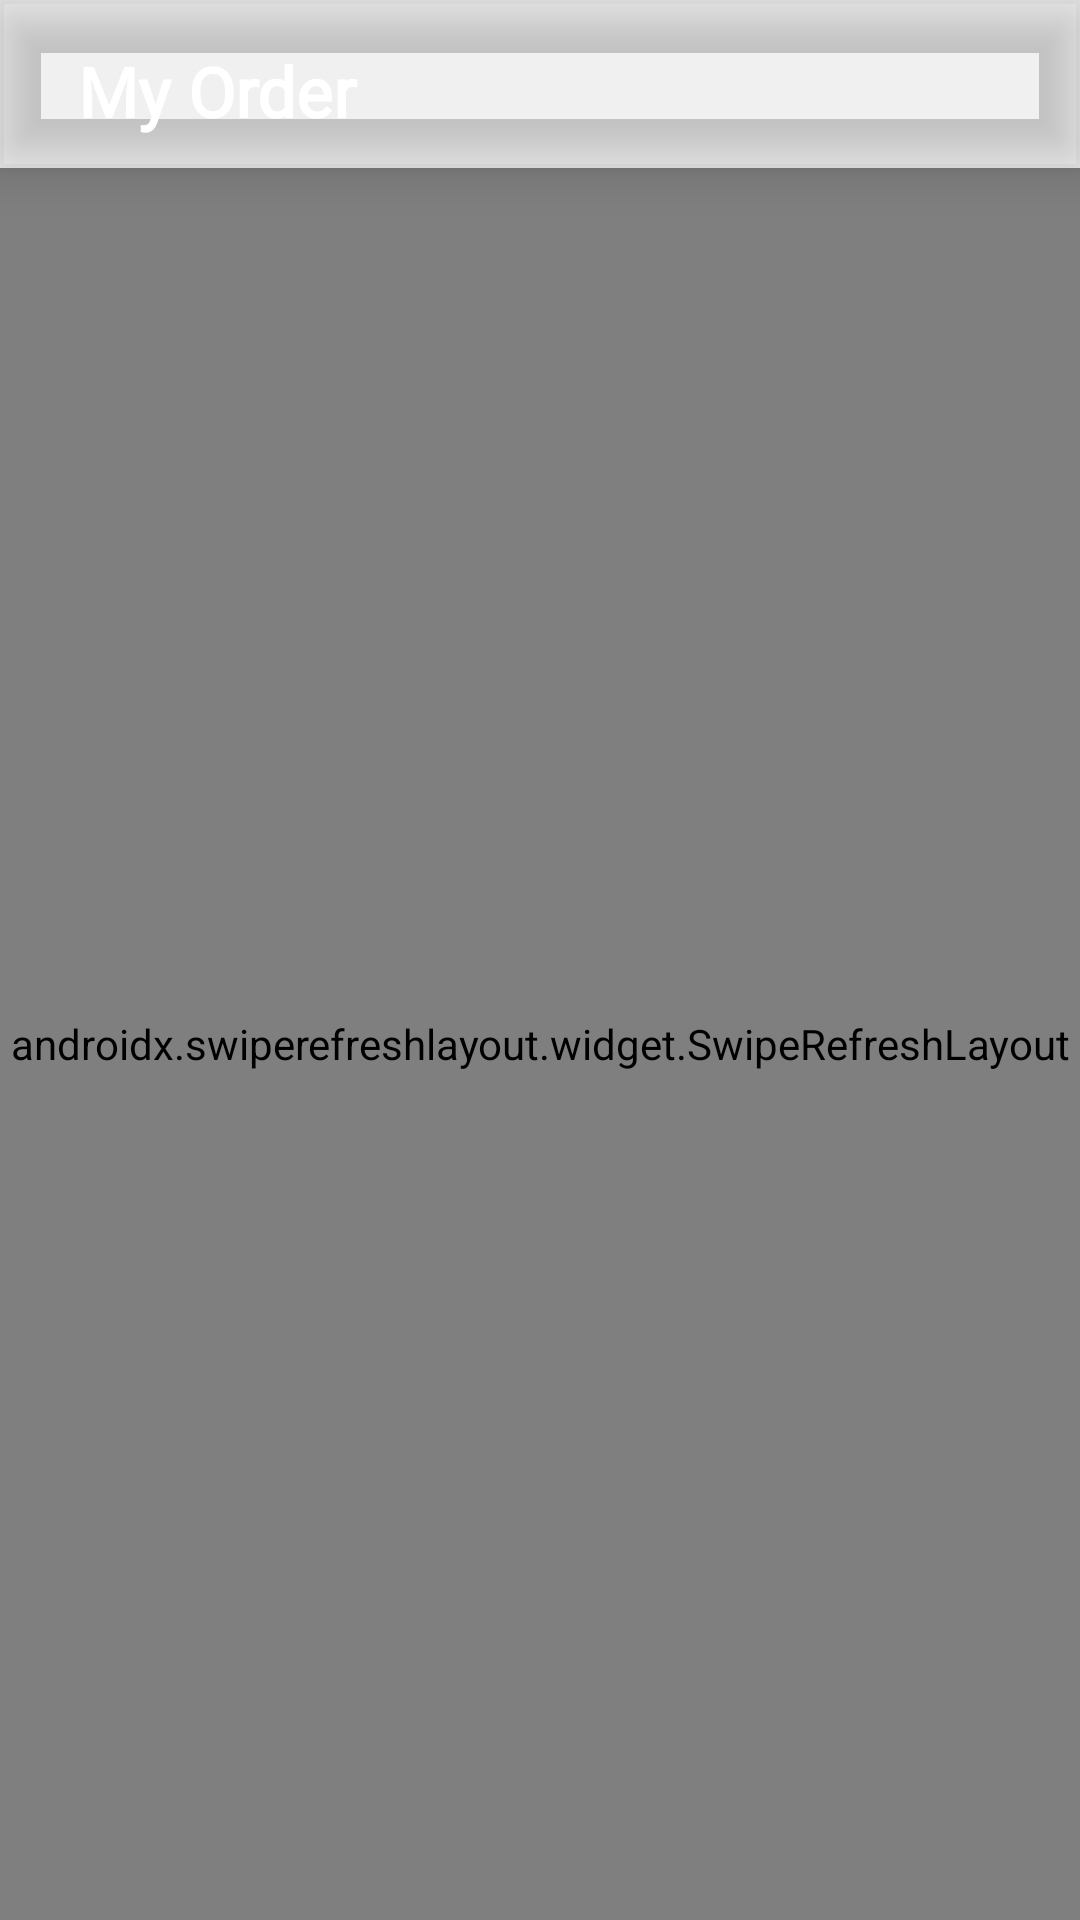

Produce the Android XML layout that renders to this screen, including the resource entries it uses.
<!-- AndroidManifest.xml: application theme Theme.LearnEnglish -->
<!-- res/layout/activity_myporshow.xml -->
<?xml version="1.0" encoding="utf-8"?>
<androidx.constraintlayout.widget.ConstraintLayout xmlns:android="http://schemas.android.com/apk/res/android"
    xmlns:app="http://schemas.android.com/apk/res-auto"
    xmlns:tools="http://schemas.android.com/tools"
    android:layout_width="match_parent"
    android:layout_height="match_parent"
    android:id="@+id/swip84"
    android:background="@color/lightwhite"
    tools:context=".userProcess.Myporshow">

    <LinearLayout
        android:layout_width="match_parent"
        android:layout_height="match_parent"
        android:orientation="vertical">

        <com.google.android.material.appbar.AppBarLayout
            android:layout_width="match_parent"
            android:layout_height="wrap_content"
            android:background="@drawable/shepe"
            android:elevation="10dp"
            app:elevation="10dp"
            app:expanded="true">

            <androidx.appcompat.widget.Toolbar
                android:id="@+id/toolbarprofile"
                android:layout_width="match_parent"
                android:layout_height="wrap_content"
                android:background="@drawable/shepe"
                android:contentDescription="@string/app_name"
                android:longClickable="true"
                app:titleMargin="10dp"
                app:titleTextColor="#F3F6FC">

                <LinearLayout
                    android:layout_width="match_parent"
                    android:layout_height="match_parent"
                    android:orientation="vertical">

                    <TextView
                        android:id="@+id/morshow"
                        android:layout_width="match_parent"
                        android:layout_height="wrap_content"
                        android:layout_gravity="left"
                        android:layout_marginLeft="10dp"
                        android:layout_weight="5"
                        android:fontFamily="@font/dancing_script"
                        android:paddingTop="5dp"
                        android:textStyle="bold"
                        android:text="My Order"
                        android:textColor="@color/white"
                        android:textSize="23dp"
                        tools:ignore="RtlCompat" />

                </LinearLayout>

            </androidx.appcompat.widget.Toolbar>

        </com.google.android.material.appbar.AppBarLayout>

        <androidx.swiperefreshlayout.widget.SwipeRefreshLayout
            android:id="@+id/swiporshow"
            android:layout_width="match_parent"
            android:layout_height="match_parent">

            <androidx.recyclerview.widget.RecyclerView
                android:id="@+id/orderrv"
                android:layout_width="match_parent"
                android:layout_height="match_parent" />

        </androidx.swiperefreshlayout.widget.SwipeRefreshLayout>


    </LinearLayout>

</androidx.constraintlayout.widget.ConstraintLayout>
<!-- resources referenced by this layout -->
<resources>
  <color name="lightwhite">#f0f0f0</color>
  <color name="white">#FFFFFFFF</color>
  <string name="app_name">Learn English</string>
  <style name="Theme.LearnEnglish" parent="Theme.MaterialComponents.DayNight.NoActionBar">
          
          <item name="colorPrimary">@color/bluemaster</item>
          <item name="colorPrimaryVariant">@color/bluemaster</item>
          <item name="colorOnPrimary">@color/white</item>
          
          <item name="colorSecondary">@color/teal_200</item>
          <item name="colorSecondaryVariant">@color/teal_700</item>
          <item name="colorOnSecondary">@color/black</item>
          
          <item name="android:statusBarColor">?attr/colorPrimaryVariant</item>
          
      </style>
  <color name="bluemaster">#389EFA</color>
  <color name="teal_200">#FF03DAC5</color>
  <color name="teal_700">#FF018786</color>
  <color name="black">#FF000000</color>
</resources>
